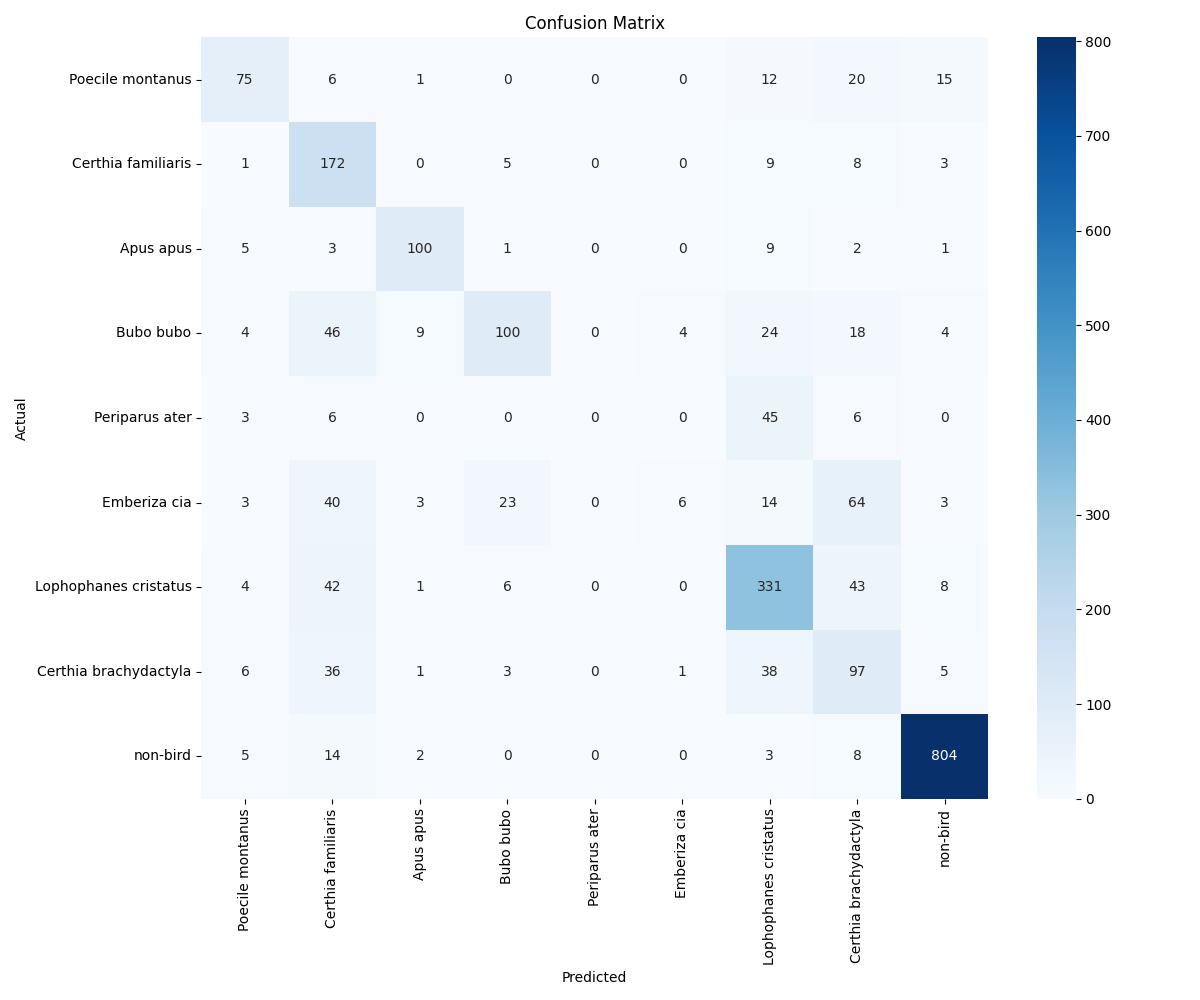

Values plotted in this chart, from the file beside it:
, Poecile montanus, Certhia familiaris, Apus apus, Bubo bubo, Periparus ater, Emberiza cia, Lophophanes cristatus, Certhia brachydactyla, non-bird
Poecile montanus, 75, 6, 1, 0, 0, 0, 12, 20, 15
Certhia familiaris, 1, 172, 0, 5, 0, 0, 9, 8, 3
Apus apus, 5, 3, 100, 1, 0, 0, 9, 2, 1
Bubo bubo, 4, 46, 9, 100, 0, 4, 24, 18, 4
Periparus ater, 3, 6, 0, 0, 0, 0, 45, 6, 0
Emberiza cia, 3, 40, 3, 23, 0, 6, 14, 64, 3
Lophophanes cristatus, 4, 42, 1, 6, 0, 0, 331, 43, 8
Certhia brachydactyla, 6, 36, 1, 3, 0, 1, 38, 97, 5
non-bird, 5, 14, 2, 0, 0, 0, 3, 8, 804
